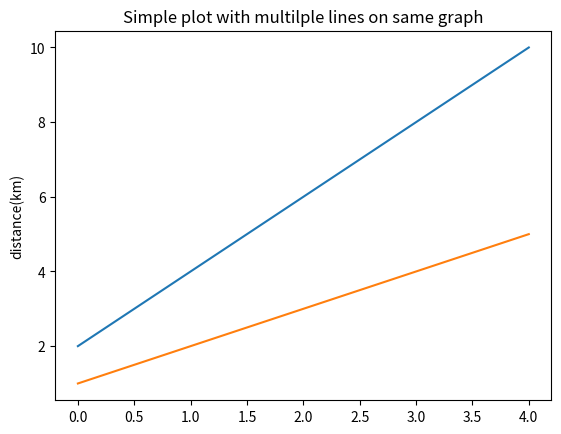

Here is the Python script that generated this plot:

# coding: utf-8

# In[2]:


import pandas as pd
import matplotlib.pyplot as plt
df=pd.DataFrame({'distance':[2,4,6,8,10],'time':[1,2,3,4,5]})
plt.plot(df)
plt.ylabel('distance(km)')
plt.title("Simple plot with multilple lines on same graph")

